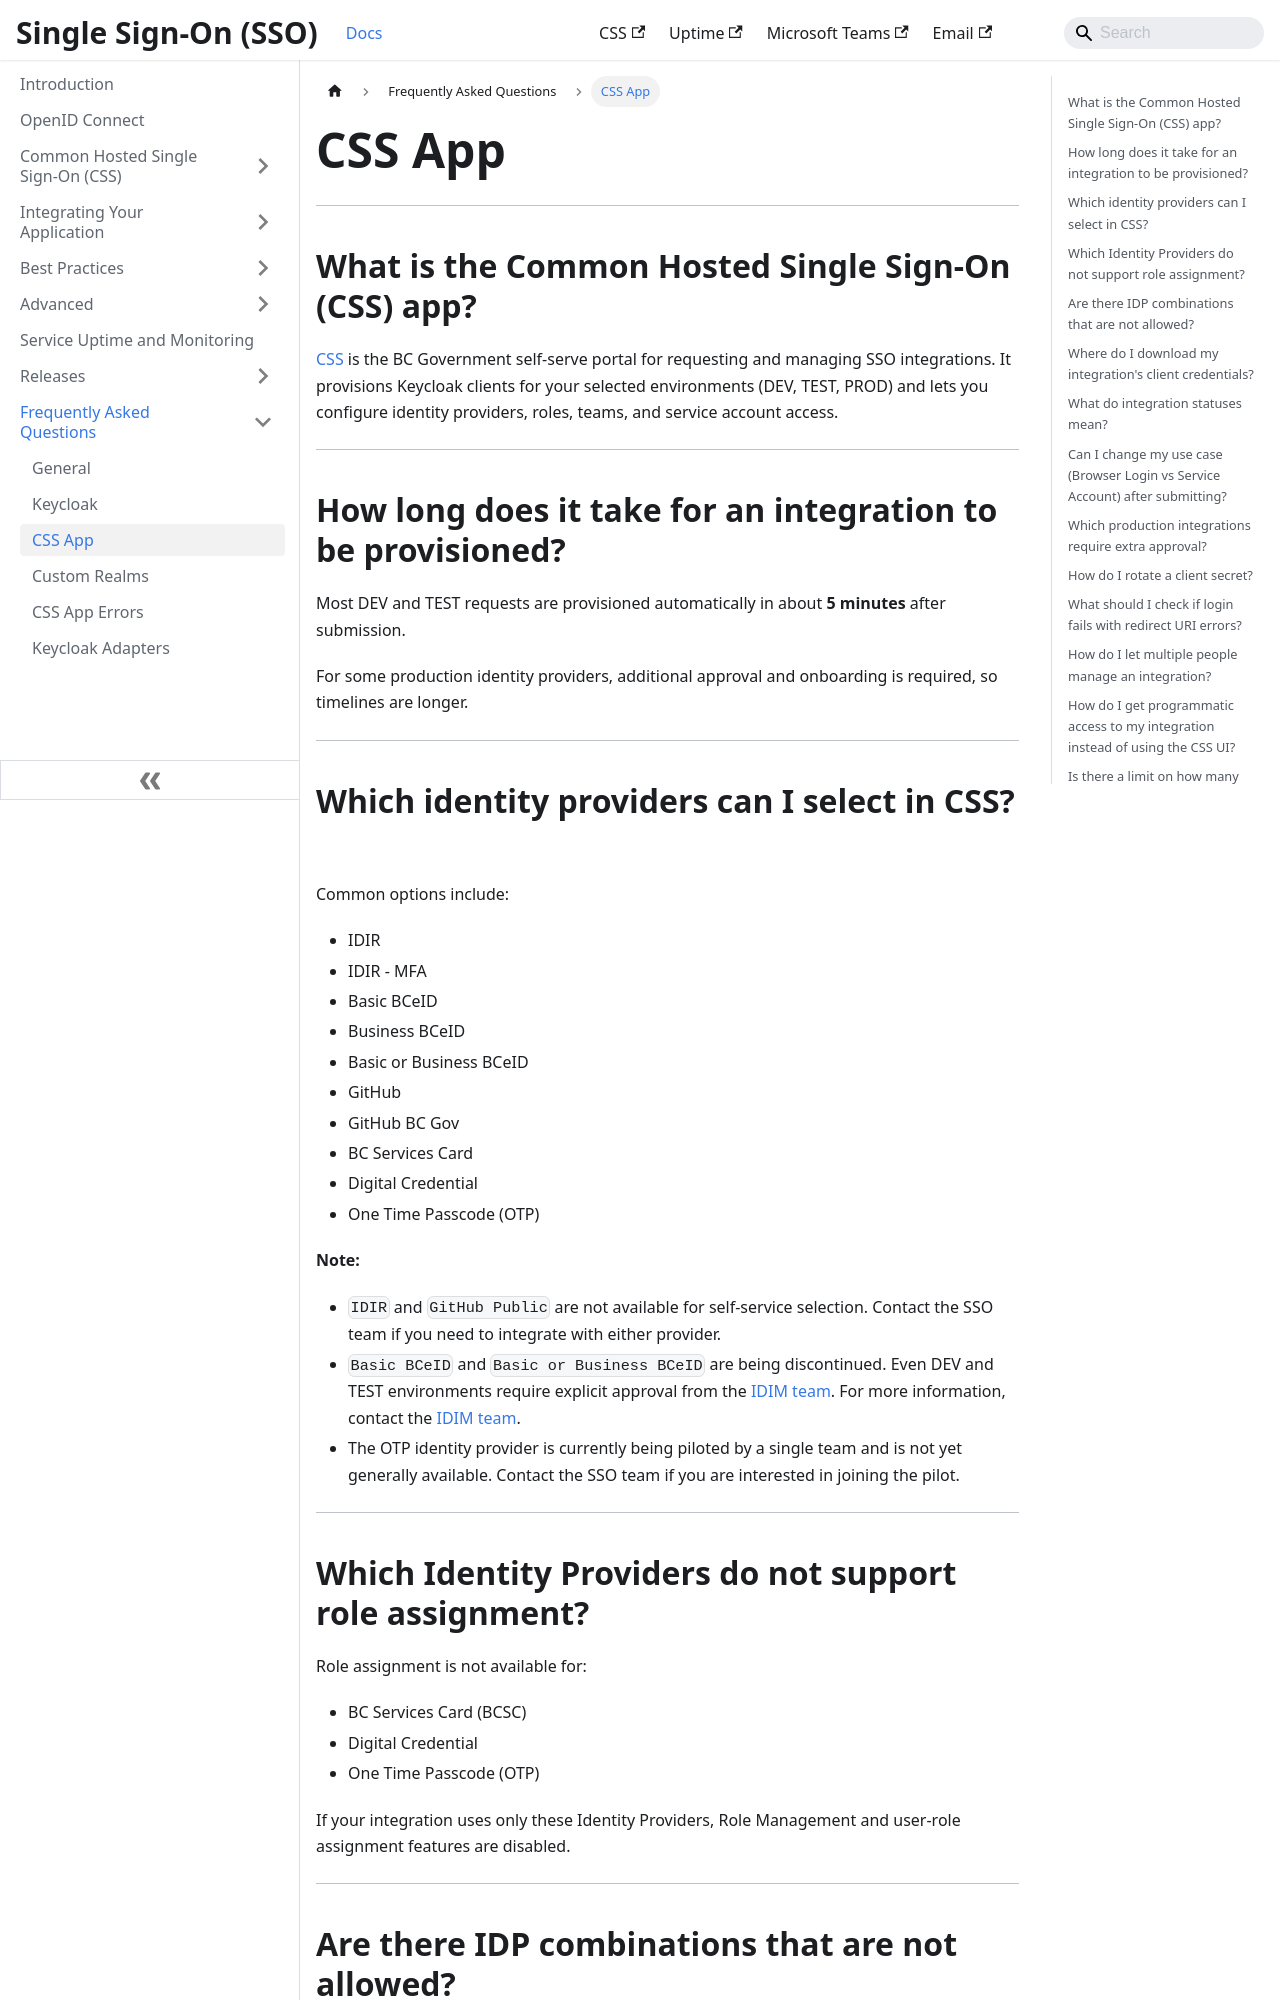

repository: bcgov/sso-docs · page: FAQs/css-app.html · generator: docusaurus

---
sidebar_position: 2
tags:
  - css
  - faq
  - css-api
description: Common questions about CSS integrations, identity providers, roles, and operational support
---

# CSS App

---

## What is the Common Hosted Single Sign-On (CSS) app?

[CSS](https://sso-requests.apps.gold.devops.gov.bc.ca/) is the BC Government self-serve portal for requesting and managing SSO integrations. It provisions Keycloak clients for your selected environments (DEV, TEST, PROD) and lets you configure identity providers, roles, teams, and service account access.

---

## How long does it take for an integration to be provisioned?

Most DEV and TEST requests are provisioned automatically in about **5 minutes** after submission.

For some production identity providers, additional approval and onboarding is required, so timelines are longer.

---

## Which identity providers can I select in CSS?

Common options include:

- IDIR
- IDIR - MFA
- Basic BCeID
- Business BCeID
- Basic or Business BCeID
- GitHub
- GitHub BC Gov
- BC Services Card
- Digital Credential
- One Time Passcode (OTP)

**Note:**

- `IDIR` and `GitHub Public` are not available for self-service selection. Contact the SSO team if you need to integrate with either provider.
- `Basic BCeID` and `Basic or Business BCeID` are being discontinued. Even DEV and TEST environments require explicit approval from the [IDIM team](mailto:IDIM.consulting@gov.bc.ca). For more information, contact the [IDIM team](mailto:IDIM.consulting@gov.bc.ca).
- The OTP identity provider is currently being piloted by a single team and is not yet generally available. Contact the SSO team if you are interested in joining the pilot.

---

## Which Identity Providers do not support role assignment?

Role assignment is not available for:

- BC Services Card (BCSC)
- Digital Credential
- One Time Passcode (OTP)

If your integration uses only these Identity Providers, Role Management and user-role assignment features are disabled.

---

## Are there IDP combinations that are not allowed?

Yes. CSS blocks incompatible combinations:

- `Basic or Business BCeID` cannot be combined with `Basic BCeID` or `Business BCeID`
- `GitHub Public` cannot be combined with `GitHub BCGOV`

---
